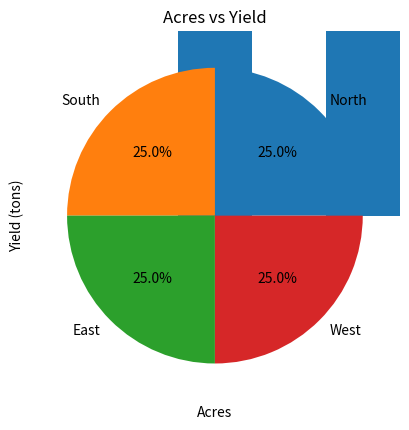

Here is the Python script that generated this plot:
# -*- coding: utf-8 -*-
"""python_fundamentals_AI_agriculture.ipynb

Automatically generated by Colab.

Original file is located at
    https://colab.research.google.com/drive/1H9uyz5I5R4-3GAgJ3mB2GE9iwpi-sVFx

# Scenario-Based Course Tasks: Python Fundamentals for AI in Agriculture

## Scenario Background
You are a beginner data scientist working with an agricultural research team. The team is collecting simple crop yield data from small farms to understand productivity trends and prepare for future AI-based automation. As part of the training, you will build small Python programs to simulate, process, analyze, and visualize agricultural data.  

Each task builds on the previous one, gradually taking you from basic Python logic to applied data analysis and visualization.  

---

## Task 1: Fundamentals of Python (Logic & Data Representation)
**Scenario:** The research team needs a simple program to record farmer details.  

You are tasked to implement:  
- A script that prints “Welcome to Crop Yield Analyzer”.  
- Variables to store farmer’s name, farm size (in acres), and main crop.  
- Demonstrate data types: integers, floats, strings, and booleans.  
- Implement if-else: e.g., check if farm size > 10 acres → “Large farm”, else → “Small farm”.  
- Implement loops to generate a sample list of crops: [“Wheat”, “Rice”, “Corn”].  

**Learning outcome:** Data types, variables, conditionals, loops.  

---

## Task 2: Static Data Processing (Pre-Generated Dataset)
**Scenario:** Researchers have collected static sample data of crop yields.  

Your tasks:  
- Store this dataset as a list of dictionaries or a list of tuples.  
- Write Python code to:  
  - Print all farmers growing Wheat.  
  - Calculate total yield across all farmers.  
  - Find the farmer with maximum yield.  

**Learning outcome:** Lists, dictionaries, loops, basic aggregation.  

**Sample dataset structure:**  
```python
data = [
    {"Farmer": "Farmer 1", "Crop": "Wheat", "Acres": 5, "Yield": 12, "Region": "North"},
    {"Farmer": "Farmer 2", "Crop": "Rice",  "Acres": 8, "Yield": 18, "Region": "South"},
    {"Farmer": "Farmer 3", "Crop": "Corn",  "Acres": 4, "Yield": 9,  "Region": "East"},
    {"Farmer": "Farmer 4", "Crop": "Wheat", "Acres": 6, "Yield": 14, "Region": "West"},
]
```

---

## Task 3: Data Analysis (Beginner Level)
**Scenario:** Now the team wants basic analysis of the yield data.  

You must:  
- Implement functions to:  
  - Calculate average yield per crop type.  
  - Count how many farmers are in each region.  
- Add exception handling: If data is missing (e.g., no yield for a farmer), handle it gracefully.  

**Learning outcome:** Functions, error handling, reusable code.  

---

## Task 4: Statistical Analysis
**Scenario:** Researchers want to know the statistical distribution of yields.  

Use Python to calculate:  
- Mean, Median, Mode of crop yields.  
- Standard deviation to check variability.  
- Correlation between acres vs yield.  

**Sample Output Example:**  
```
Mean Yield = 13.25 tons
Median Yield = 13 tons
Standard Deviation = 3.5
Correlation (Acres, Yield) = 0.89
```  

**Learning outcome:** Basic statistics in Python (statistics module, NumPy optional).  

---

## Task 5: Data Visualization (Graphs & Tables)
**Scenario:** Present results visually for non-technical researchers.  

Use Matplotlib / Pandas to:  
- Create a bar chart: Average yield per crop.  
- Create a pie chart: Percentage of farmers by region.  
- Create a scatter plot: Acres vs Yield.  

Also:  
- Show results in a simple table format using Pandas DataFrame.  

**Learning outcome:** Beginner data visualization, tables, clear presentation.  

---

## Extension (Optional Advanced Mini-Project)
If students finish early:  
- Predict expected yield for a farmer using a simple formula:  
  `Predicted Yield = Acres × Average Yield per Acre (based on dataset)`  
- Display results for each farmer.  

---

## Setup Your Environment
- Install Python 3.9+  
- Recommended tools:  
  - Anaconda (comes with Jupyter Notebook & libraries pre-installed), or  
  - Install manually: `pip install numpy pandas matplotlib`  
- Use Jupyter Notebook, VS Code, or PyCharm to run your code.  

---

## How to Use
- Copy this course task guide into a new file named:  
  `python_fundamentals_AI_agriculture.ipynb`  
- Upload to Google Colab or Jupyter Notebook.  
- Run step by step (`Shift+Enter`).
"""

# ===============================================================
# Scenario-Based Course Tasks: Python Fundamentals for AI in Agriculture
# ===============================================================
# SCENARIO BACKGROUND
# You are a beginner data scientist working with an agricultural research team.
# The team is collecting simple crop yield data from small farms to understand
# productivity trends and prepare for future AI-based automation. As part of
# the training, you will build small Python programs to simulate, process,
# analyze, and visualize agricultural data.
#
# Each task builds on the previous one, gradually taking you from basic Python
# logic to applied data analysis and visualization.

# ---------------------------------------------------------------
# STEP 1 — FUNDAMENTALS OF PYTHON (LOGIC & DATA REPRESENTATION)
# ---------------------------------------------------------------
# Scenario:
# The research team needs a simple program to record farmer details.
#
# Implement:
# 1) A script that prints "Welcome to Crop Yield Analyzer".
# 2) Variables to store farmer’s name, farm size (in acres), and main crop.
# 3) Demonstrate data types: integers, floats, strings, booleans.
# 4) Implement if-else:
#    - If farm size > 10 acres → print "Large farm", else → "Small farm".
# 5) Implement loops to generate a sample list of crops: ["Wheat", "Rice", "Corn"].
#
# Learning outcome:
# - Data types, variables, conditionals, and loops.

# ---------------------------------------------------------------
# STEP 2 — STATIC DATA PROCESSING (PRE-GENERATED DATASET)
# ---------------------------------------------------------------
# Scenario:
# Researchers have collected static sample data of crop yields.
#
# Your tasks:
# 1) Store this dataset as a list of dictionaries or a list of tuples.
# 2) Write Python code to:
#    a) Print all farmers growing "Wheat".
#    b) Calculate total yield across all farmers.
#    c) Find the farmer with maximum yield.
#
# Learning outcome:
# - Lists, dictionaries, loops, and basic aggregation.
#
# Sample dataset structure (example, not executable here):
# data = [
#     {"Farmer": "Farmer 1", "Crop": "Wheat", "Acres": 5, "Yield": 12, "Region": "North"},
#     {"Farmer": "Farmer 2", "Crop": "Rice",  "Acres": 8, "Yield": 18, "Region": "South"},
#     {"Farmer": "Farmer 3", "Crop": "Corn",  "Acres": 4, "Yield": 9,  "Region": "East"},
#     {"Farmer": "Farmer 4", "Crop": "Wheat", "Acres": 6, "Yield": 14, "Region": "West"},
# ]

# ---------------------------------------------------------------
# STEP 3 — DATA ANALYSIS (BEGINNER LEVEL)
# ---------------------------------------------------------------
# Scenario:
# The team now wants basic analysis of the yield data.
#
# Implement functions to:
# 1) Calculate average yield per crop type.
# 2) Count how many farmers are in each region.
#
# Add exception handling:
# - If data is missing (e.g., missing "Yield" field), handle it gracefully
#   by skipping the record or substituting a default value.
#
# Learning outcome:
# - Functions, error handling, and writing reusable code.

# ---------------------------------------------------------------
# STEP 4 — STATISTICAL ANALYSIS
# ---------------------------------------------------------------
# Scenario:
# Researchers want to know the statistical distribution of yields.
#
# Use Python to calculate:
# 1) Mean, Median, Mode of crop yields.
# 2) Standard deviation to check variability.
# 3) Correlation between acres and yield.
#
# Sample output example (illustrative only):
# - Mean Yield = 13.25 tons
# - Median Yield = 13 tons
# - Standard Deviation = 3.5
# - Correlation (Acres, Yield) = 0.89
#
# Learning outcome:
# - Basic statistics in Python (statistics module, NumPy optional).

# ---------------------------------------------------------------
# STEP 5 — DATA VISUALIZATION (GRAPHS & TABLES)
# ---------------------------------------------------------------
# Scenario:
# Present results visually for non-technical researchers.
#
# Use Matplotlib / Pandas to:
# 1) Create a bar chart: Average yield per crop.
# 2) Create a pie chart: Percentage of farmers by region.
# 3) Create a scatter plot: Acres vs. Yield.
#
# Also:
# - Show results in a simple table format using a Pandas DataFrame.
#
# Learning outcome:
# - Beginner data visualization, tabular display, and clear presentation.

# ---------------------------------------------------------------
# EXTENSION — OPTIONAL ADVANCED MINI-PROJECT
# ---------------------------------------------------------------
# If students finish early:
# 1) Predict expected yield for a farmer using a simple formula:
#    Predicted Yield = Acres × Average Yield per Acre (based on dataset).
# 2) Display predicted results for each farmer.

# ---------------------------------------------------------------
# ENVIRONMENT SETUP (PREREQUISITES)
# ---------------------------------------------------------------
# 1) Install Python 3.9+.
# 2) Recommended tools:
#    - Anaconda (includes Jupyter Notebook and libraries), or
#    - Install libraries manually:
#        pip install numpy pandas matplotlib
# 3) Use Jupyter Notebook, VS Code, or PyCharm to run your code.

# ---------------------------------------------------------------
# HOW TO USE (WORKFLOW)
# ---------------------------------------------------------------
# 1) Copy the code and tasks into a new notebook file named:
#    python_fundamentals_AI_agriculture.ipynb
# 2) Upload the notebook to Google Colab or open locally in Jupyter.
# 3) Run step by step (Shift+Enter), completing each step’s requirements
#    before moving to the next.

# ============================================================
# Step 0: Setup Environment
# ============================================================

# Install required libraries (uncomment if running locally, not needed in Colab)
# !pip install numpy pandas matplotlib

import statistics as stats
import pandas as pd
import matplotlib.pyplot as plt

# ============================================================
# Step 1: Fundamentals of Python (Variables, Logic, Loops)
# ============================================================

# Print a welcome message
print("Welcome to Crop Yield Analyzer")

# Define variables
farmer_name = "Farmer 1"
farm_size = 12
crop = "Wheat"

# Conditional check for farm size
if farm_size > 10:
    print("Large farm")
else:
    print("Small farm")

# Loop through crops list
crops = ["Wheat", "Rice", "Corn"]
for c in crops:
    print("Crop:", c)

# ============================================================
# Step 2: Static Data Processing (Pre-generated dataset)
# ============================================================

# Define dataset as a list of dictionaries
data = [
    {"Farmer": "Farmer 1", "Crop": "Wheat", "Acres": 5, "Yield": 12, "Region": "North"},
    {"Farmer": "Farmer 2", "Crop": "Rice", "Acres": 8, "Yield": 18, "Region": "South"},
    {"Farmer": "Farmer 3", "Crop": "Corn", "Acres": 4, "Yield": 9, "Region": "East"},
    {"Farmer": "Farmer 4", "Crop": "Wheat", "Acres": 6, "Yield": 14, "Region": "West"},
]

# Print all wheat farmers
print("\nFarmers growing Wheat:")
for record in data:
    if record["Crop"] == "Wheat":
        print(record["Farmer"])

# Calculate total yield
total_yield = sum([record["Yield"] for record in data])
print("\nTotal Yield:", total_yield)

# Find farmer with maximum yield
max_farmer = max(data, key=lambda x: x["Yield"])
print("Top Farmer:", max_farmer["Farmer"], "with", max_farmer["Yield"], "tons")

# ============================================================
# Step 3: Data Analysis with Functions
# ============================================================

# Function to calculate average yield for a crop
def average_yield(crop):
    values = [r["Yield"] for r in data if r["Crop"] == crop]
    return sum(values) / len(values) if values else 0

# Function to count farmers by region
def count_by_region():
    regions = {}
    for r in data:
        regions[r["Region"]] = regions.get(r["Region"], 0) + 1
    return regions

# Call functions
print("\nAverage Wheat Yield:", average_yield("Wheat"))
print("Farmers by Region:", count_by_region())

# ============================================================
# Step 4: Statistical Analysis
# ============================================================

# Extract values
yields = [r["Yield"] for r in data]
acres = [r["Acres"] for r in data]

# Compute mean, median, standard deviation
print("\nStatistical Analysis:")
print("Mean Yield =", stats.mean(yields))
print("Median Yield =", stats.median(yields))
print("Standard Deviation =", stats.stdev(yields))

# Compute correlation (Acres vs Yield) manually
mean_acres = stats.mean(acres)
mean_yields = stats.mean(yields)

covariance = sum((a - mean_acres) * (y - mean_yields) for a, y in zip(acres, yields)) / (len(acres) - 1)
variance_acres = sum((a - mean_acres) ** 2 for a in acres) / (len(acres) - 1)
variance_yields = sum((y - mean_yields) ** 2 for y in yields) / (len(yields) - 1)
correlation = covariance / (variance_acres ** 0.5 * variance_yields ** 0.5)

print("Correlation (Acres vs Yield) =", round(correlation, 2))

# ============================================================
# Step 5: Data Visualization
# ============================================================

# Convert dataset to pandas DataFrame
df = pd.DataFrame(data)

# Bar chart: Average yield per crop
df.groupby("Crop")["Yield"].mean().plot(kind="bar", title="Average Yield per Crop")
plt.ylabel("Yield (tons)")
plt.show()

# Pie chart: Farmers by region
df["Region"].value_counts().plot(kind="pie", autopct="%1.1f%%", title="Farmers by Region")
plt.ylabel("")  # Hide y-label
plt.show()

# Scatter plot: Acres vs Yield
plt.scatter(df["Acres"], df["Yield"])
plt.xlabel("Acres")
plt.ylabel("Yield (tons)")
plt.title("Acres vs Yield")
plt.show()

# Display DataFrame as table
print("\nData Table:")
print(df)

# ============================================================
# Step 6: Optional Mini Project - Yield Prediction
# ============================================================

# Calculate average yield per acre
avg_yield_per_acre = sum(df["Yield"]) / sum(df["Acres"])

# Add predicted yield column
df["Predicted_Yield"] = df["Acres"] * avg_yield_per_acre

print("\nTable with Predicted Yields:")
print(df[["Farmer", "Crop", "Acres", "Predicted_Yield"]])